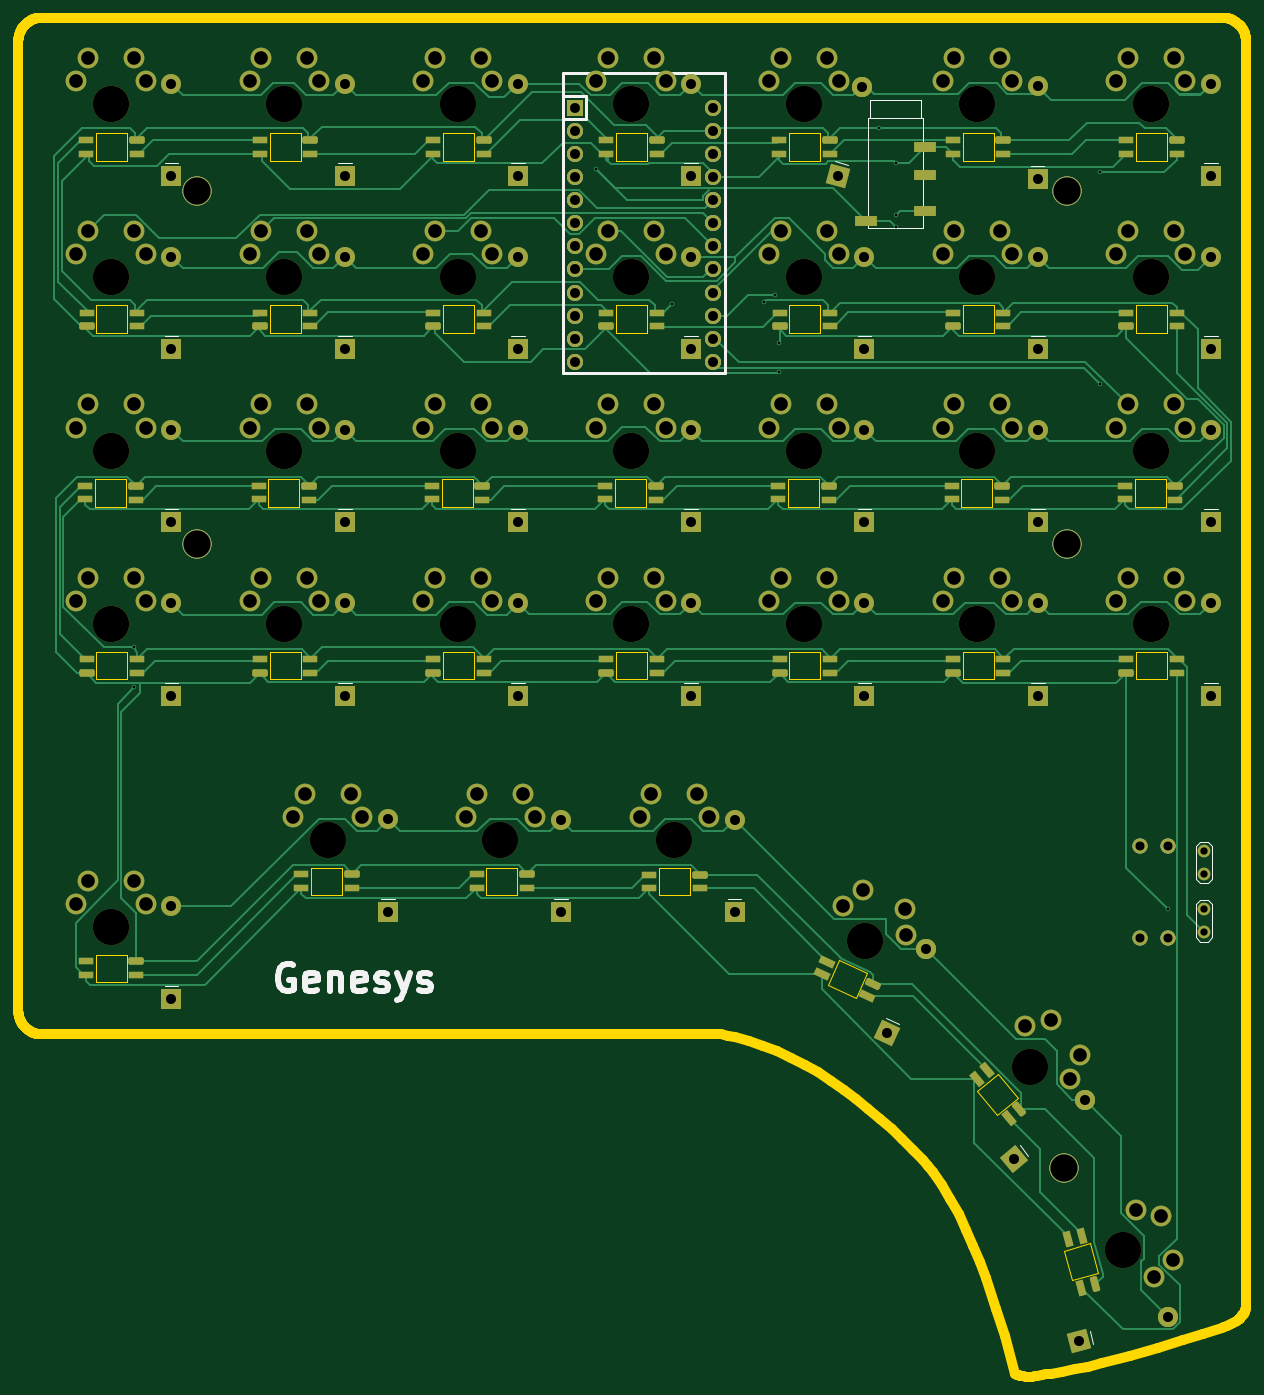
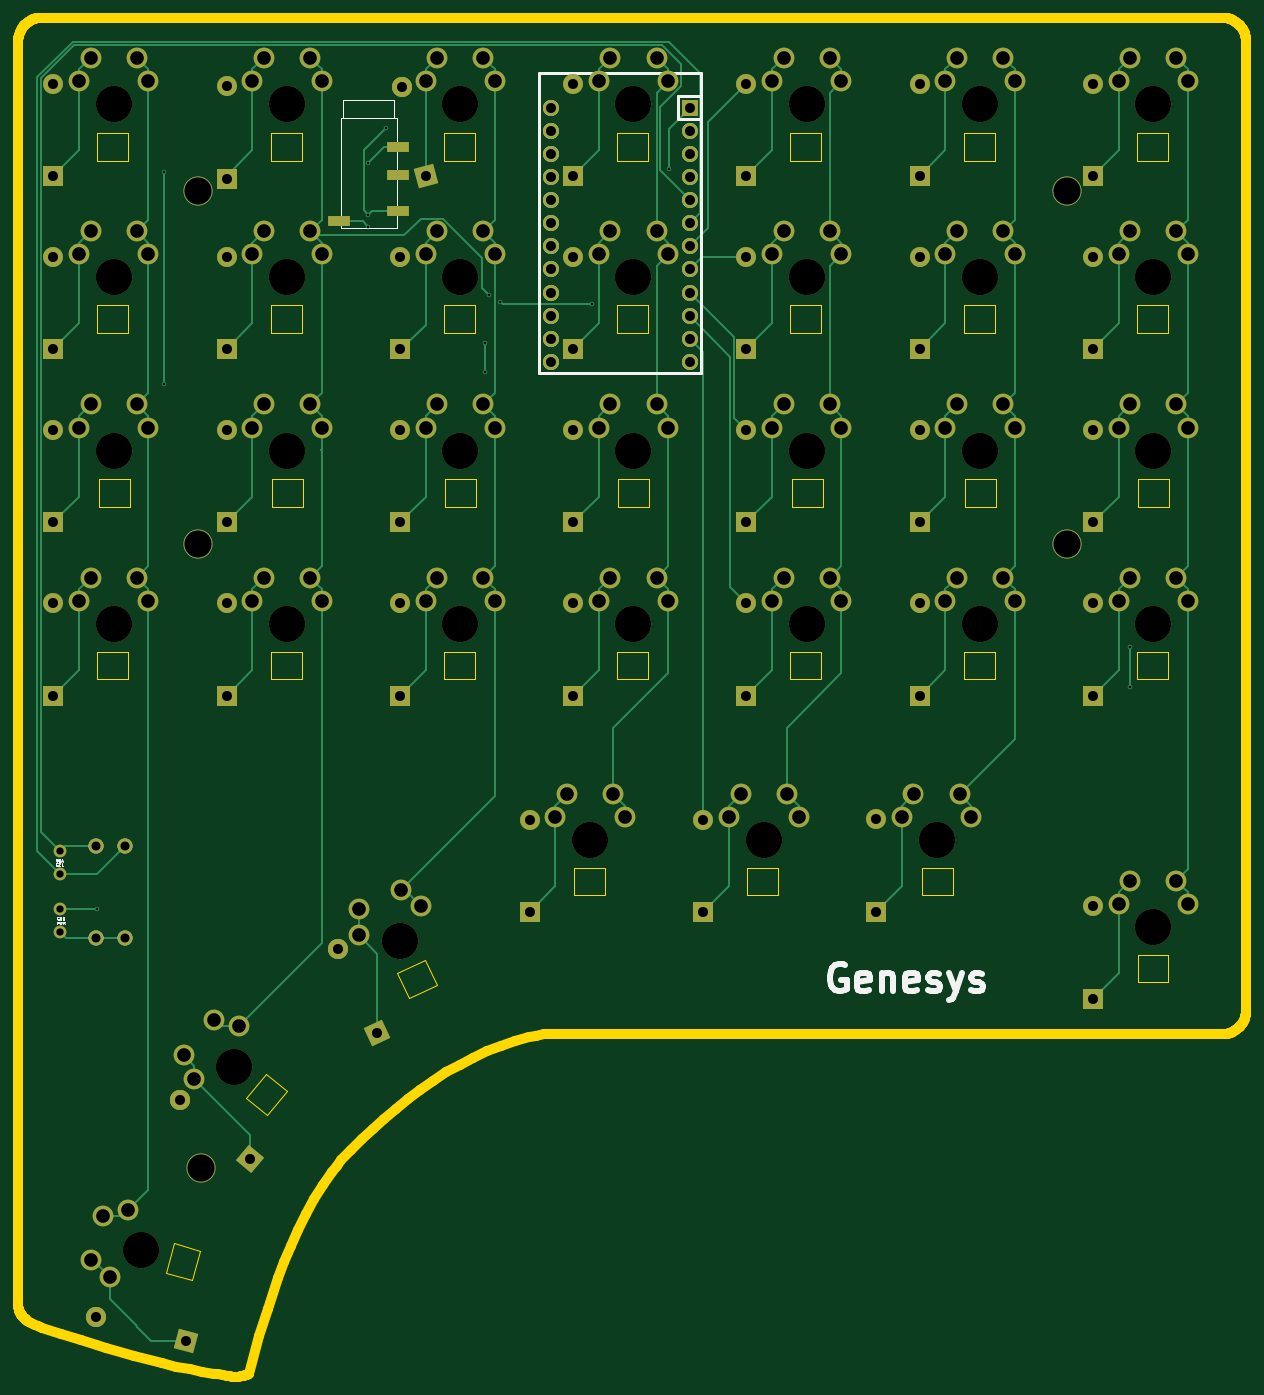
Circuit board: 11 layer files. Board 135.0 x 149.5 mm.
- bottom_copper: genesys-B_Cu.gbl (35389 bytes)
- bottom_mask: genesys-B_Mask.gbs (11629 bytes)
- paste: genesys-B_Paste.gbp (623 bytes)
- bottom_silk: genesys-B_Silkscreen.gbo (24349 bytes)
- outline: genesys-Edge_Cuts.gm1 (18083 bytes)
- top_copper: genesys-F_Cu.gtl (67967 bytes)
- top_mask: genesys-F_Mask.gts (18067 bytes)
- paste: genesys-F_Paste.gtp (7221 bytes)
- top_silk: genesys-F_Silkscreen.gto (27461 bytes)
- drill: genesys-NPTH.drl (941 bytes)
- drill: genesys-PTH.drl (5122 bytes)

=== bottom_copper: genesys-B_Cu.gbl (35389 bytes, source omitted) ===
=== bottom_mask: genesys-B_Mask.gbs (11629 bytes, source omitted) ===
=== paste: genesys-B_Paste.gbp ===
%TF.GenerationSoftware,KiCad,Pcbnew,7.0.1*%
%TF.CreationDate,2023-04-06T15:27:56+10:00*%
%TF.ProjectId,genesys,67656e65-7379-4732-9e6b-696361645f70,rev?*%
%TF.SameCoordinates,Original*%
%TF.FileFunction,Paste,Bot*%
%TF.FilePolarity,Positive*%
%FSLAX46Y46*%
G04 Gerber Fmt 4.6, Leading zero omitted, Abs format (unit mm)*
G04 Created by KiCad (PCBNEW 7.0.1) date 2023-04-06 15:27:56*
%MOMM*%
%LPD*%
G01*
G04 APERTURE LIST*
%ADD10R,2.500000X1.200000*%
G04 APERTURE END LIST*
D10*
%TO.C,J2*%
X122405000Y-42735000D03*
X122405000Y-38735000D03*
X122405000Y-35735000D03*
X128905000Y-43835000D03*
%TD*%
M02*

=== bottom_silk: genesys-B_Silkscreen.gbo (24349 bytes, source omitted) ===
=== outline: genesys-Edge_Cuts.gm1 (18083 bytes, source omitted) ===
=== top_copper: genesys-F_Cu.gtl (67967 bytes, source omitted) ===
=== top_mask: genesys-F_Mask.gts (18067 bytes, source omitted) ===
=== paste: genesys-F_Paste.gtp (7221 bytes, source omitted) ===
=== top_silk: genesys-F_Silkscreen.gto (27461 bytes, source omitted) ===
=== drill: genesys-NPTH.drl ===
M48
; DRILL file {KiCad 7.0.1} date Thu Apr  6 15:28:19 2023
; FORMAT={-:-/ absolute / metric / decimal}
; #@! TF.CreationDate,2023-04-06T15:28:19+10:00
; #@! TF.GenerationSoftware,Kicad,Pcbnew,7.0.1
; #@! TF.FileFunction,NonPlated,1,2,NPTH
FMAT,2
METRIC
; #@! TA.AperFunction,NonPlated,NPTH,ComponentDrill
T1C3.988
%
G90
G05
T1
X39.42Y-30.985
X39.42Y-50.035
X39.42Y-69.085
X39.42Y-88.135
X39.42Y-121.472
X58.47Y-30.985
X58.47Y-50.035
X58.47Y-69.085
X58.47Y-88.135
X63.232Y-111.947
X77.52Y-30.985
X77.52Y-50.035
X77.52Y-69.085
X77.52Y-88.135
X82.205Y-111.947
X96.57Y-30.985
X96.57Y-50.035
X96.57Y-69.085
X96.57Y-88.135
X101.332Y-111.947
X115.62Y-30.985
X115.62Y-50.035
X115.62Y-69.085
X115.62Y-88.135
X122.265Y-123.055
X134.67Y-30.985
X134.67Y-50.035
X134.67Y-69.085
X134.67Y-88.135
X140.465Y-136.889
X150.665Y-156.955
X153.72Y-30.985
X153.72Y-50.035
X153.72Y-69.085
X153.72Y-88.135
T0
M30

=== drill: genesys-PTH.drl ===
M48
; DRILL file {KiCad 7.0.1} date Thu Apr  6 15:28:19 2023
; FORMAT={-:-/ absolute / metric / decimal}
; #@! TF.CreationDate,2023-04-06T15:28:19+10:00
; #@! TF.GenerationSoftware,Kicad,Pcbnew,7.0.1
; #@! TF.FileFunction,Plated,1,2,PTH
FMAT,2
METRIC
; #@! TA.AperFunction,Plated,PTH,ViaDrill
T1C0.300
; #@! TA.AperFunction,Plated,PTH,ComponentDrill
T2C0.800
; #@! TA.AperFunction,Plated,PTH,ComponentDrill
T3C0.991
; #@! TA.AperFunction,Plated,PTH,ComponentDrill
T4C1.092
; #@! TA.AperFunction,Plated,PTH,ComponentDrill
T5C1.100
; #@! TA.AperFunction,Plated,PTH,ComponentDrill
T6C1.499
; #@! TA.AperFunction,Plated,PTH,ComponentDrill
T7C3.000
%
G90
G05
T1
X41.96Y-90.675
X41.96Y-95.12
X92.71Y-38.1
X101.125Y-52.96
X111.21Y-52.71
X112.445Y-51.94
X112.885Y-60.45
X112.895Y-57.21
X123.825Y-33.655
X125.73Y-37.465
X125.73Y-43.18
X125.73Y-44.45
X148.2Y-38.5
X148.2Y-61.8
X155.6Y-119.5
T2
X159.6Y-113.1
X159.6Y-115.64
X159.6Y-119.51
X159.6Y-122.05
T3
X152.5Y-112.54
X152.5Y-122.7
X155.65Y-112.54
X155.65Y-122.7
T4
X90.396Y-31.377
X90.396Y-33.917
X90.396Y-36.457
X90.396Y-38.997
X90.396Y-41.537
X90.396Y-44.077
X90.396Y-46.617
X90.396Y-49.157
X90.396Y-51.697
X90.396Y-54.237
X90.396Y-56.777
X90.396Y-59.317
X105.636Y-31.377
X105.636Y-33.917
X105.636Y-36.457
X105.636Y-38.997
X105.636Y-41.537
X105.636Y-44.077
X105.636Y-46.617
X105.636Y-49.157
X105.636Y-51.697
X105.636Y-54.237
X105.636Y-56.777
X105.636Y-59.317
T5
X46.06Y-28.715
X46.06Y-38.875
X46.06Y-47.765
X46.06Y-57.925
X46.06Y-66.815
X46.06Y-76.975
X46.06Y-85.865
X46.06Y-96.025
X46.06Y-119.203
X46.06Y-129.362
X65.11Y-28.715
X65.11Y-38.875
X65.11Y-47.765
X65.11Y-57.925
X65.11Y-66.815
X65.11Y-76.975
X65.11Y-85.865
X65.11Y-96.025
X69.895Y-109.63
X69.895Y-119.79
X84.16Y-28.715
X84.16Y-38.875
X84.16Y-47.765
X84.16Y-57.925
X84.16Y-66.815
X84.16Y-76.975
X84.16Y-85.865
X84.16Y-96.025
X88.922Y-109.677
X88.922Y-119.837
X103.21Y-28.715
X103.21Y-38.875
X103.21Y-47.765
X103.21Y-57.925
X103.21Y-66.815
X103.21Y-76.975
X103.21Y-85.865
X103.21Y-96.025
X107.972Y-109.677
X107.972Y-119.837
X119.38Y-38.875
X122.01Y-29.061
X122.26Y-47.765
X122.26Y-57.925
X122.26Y-66.815
X122.26Y-76.975
X122.26Y-85.865
X122.26Y-96.025
X124.763Y-133.082
X129.057Y-123.873
X138.694Y-146.992
X141.3Y-29.037
X141.3Y-39.197
X141.31Y-47.765
X141.31Y-57.925
X141.31Y-66.815
X141.31Y-76.975
X141.31Y-85.865
X141.31Y-96.025
X145.811Y-166.965
X146.477Y-140.461
X155.625Y-164.335
X160.36Y-28.715
X160.36Y-38.875
X160.36Y-47.765
X160.36Y-57.925
X160.36Y-66.815
X160.36Y-76.975
X160.36Y-85.865
X160.36Y-96.025
T6
X35.61Y-28.445
X35.61Y-47.495
X35.61Y-66.545
X35.61Y-85.595
X35.61Y-118.932
X36.88Y-25.905
X36.88Y-44.955
X36.88Y-64.005
X36.88Y-83.055
X36.88Y-116.392
X41.96Y-25.905
X41.96Y-44.955
X41.96Y-64.005
X41.96Y-83.055
X41.96Y-116.392
X43.23Y-28.445
X43.23Y-47.495
X43.23Y-66.545
X43.23Y-85.595
X43.23Y-118.932
X54.66Y-28.445
X54.66Y-47.495
X54.66Y-66.545
X54.66Y-85.595
X55.93Y-25.905
X55.93Y-44.955
X55.93Y-64.005
X55.93Y-83.055
X59.422Y-109.407
X60.692Y-106.867
X61.01Y-25.905
X61.01Y-44.955
X61.01Y-64.005
X61.01Y-83.055
X62.28Y-28.445
X62.28Y-47.495
X62.28Y-66.545
X62.28Y-85.595
X65.772Y-106.867
X67.043Y-109.407
X73.71Y-28.445
X73.71Y-47.495
X73.71Y-66.545
X73.71Y-85.595
X74.98Y-25.905
X74.98Y-44.955
X74.98Y-64.005
X74.98Y-83.055
X78.395Y-109.407
X79.665Y-106.867
X80.06Y-25.905
X80.06Y-44.955
X80.06Y-64.005
X80.06Y-83.055
X81.33Y-28.445
X81.33Y-47.495
X81.33Y-66.545
X81.33Y-85.595
X84.745Y-106.867
X86.015Y-109.407
X92.76Y-28.445
X92.76Y-47.495
X92.76Y-66.545
X92.76Y-85.595
X94.03Y-25.905
X94.03Y-44.955
X94.03Y-64.005
X94.03Y-83.055
X97.522Y-109.407
X98.792Y-106.867
X99.11Y-25.905
X99.11Y-44.955
X99.11Y-64.005
X99.11Y-83.055
X100.38Y-28.445
X100.38Y-47.495
X100.38Y-66.545
X100.38Y-85.595
X103.873Y-106.867
X105.142Y-109.407
X111.81Y-28.445
X111.81Y-47.495
X111.81Y-66.545
X111.81Y-85.595
X113.08Y-25.905
X113.08Y-44.955
X113.08Y-64.005
X113.08Y-83.055
X118.16Y-25.905
X118.16Y-44.955
X118.16Y-64.005
X118.16Y-83.055
X119.43Y-28.445
X119.43Y-47.495
X119.43Y-66.545
X119.43Y-85.595
X119.886Y-119.143
X122.11Y-117.378
X126.714Y-119.525
X126.792Y-122.363
X130.86Y-28.445
X130.86Y-47.495
X130.86Y-66.545
X130.86Y-85.595
X132.13Y-25.905
X132.13Y-44.955
X132.13Y-64.005
X132.13Y-83.055
X137.21Y-25.905
X137.21Y-44.955
X137.21Y-64.005
X137.21Y-83.055
X138.48Y-28.445
X138.48Y-47.495
X138.48Y-66.545
X138.48Y-85.595
X139.962Y-132.338
X142.724Y-131.678
X144.86Y-138.175
X145.989Y-135.569
X149.91Y-28.445
X149.91Y-47.495
X149.91Y-66.545
X149.91Y-85.595
X151.18Y-25.905
X151.18Y-44.955
X151.18Y-64.005
X151.18Y-83.055
X152.133Y-152.618
X154.105Y-159.978
X154.915Y-153.187
X156.23Y-158.094
X156.26Y-25.905
X156.26Y-44.955
X156.26Y-64.005
X156.26Y-83.055
X157.53Y-28.445
X157.53Y-47.495
X157.53Y-66.545
X157.53Y-85.595
T7
X48.895Y-40.525
X48.895Y-79.375
X144.145Y-147.955
X144.5Y-40.525
X144.5Y-79.3
T0
M30

